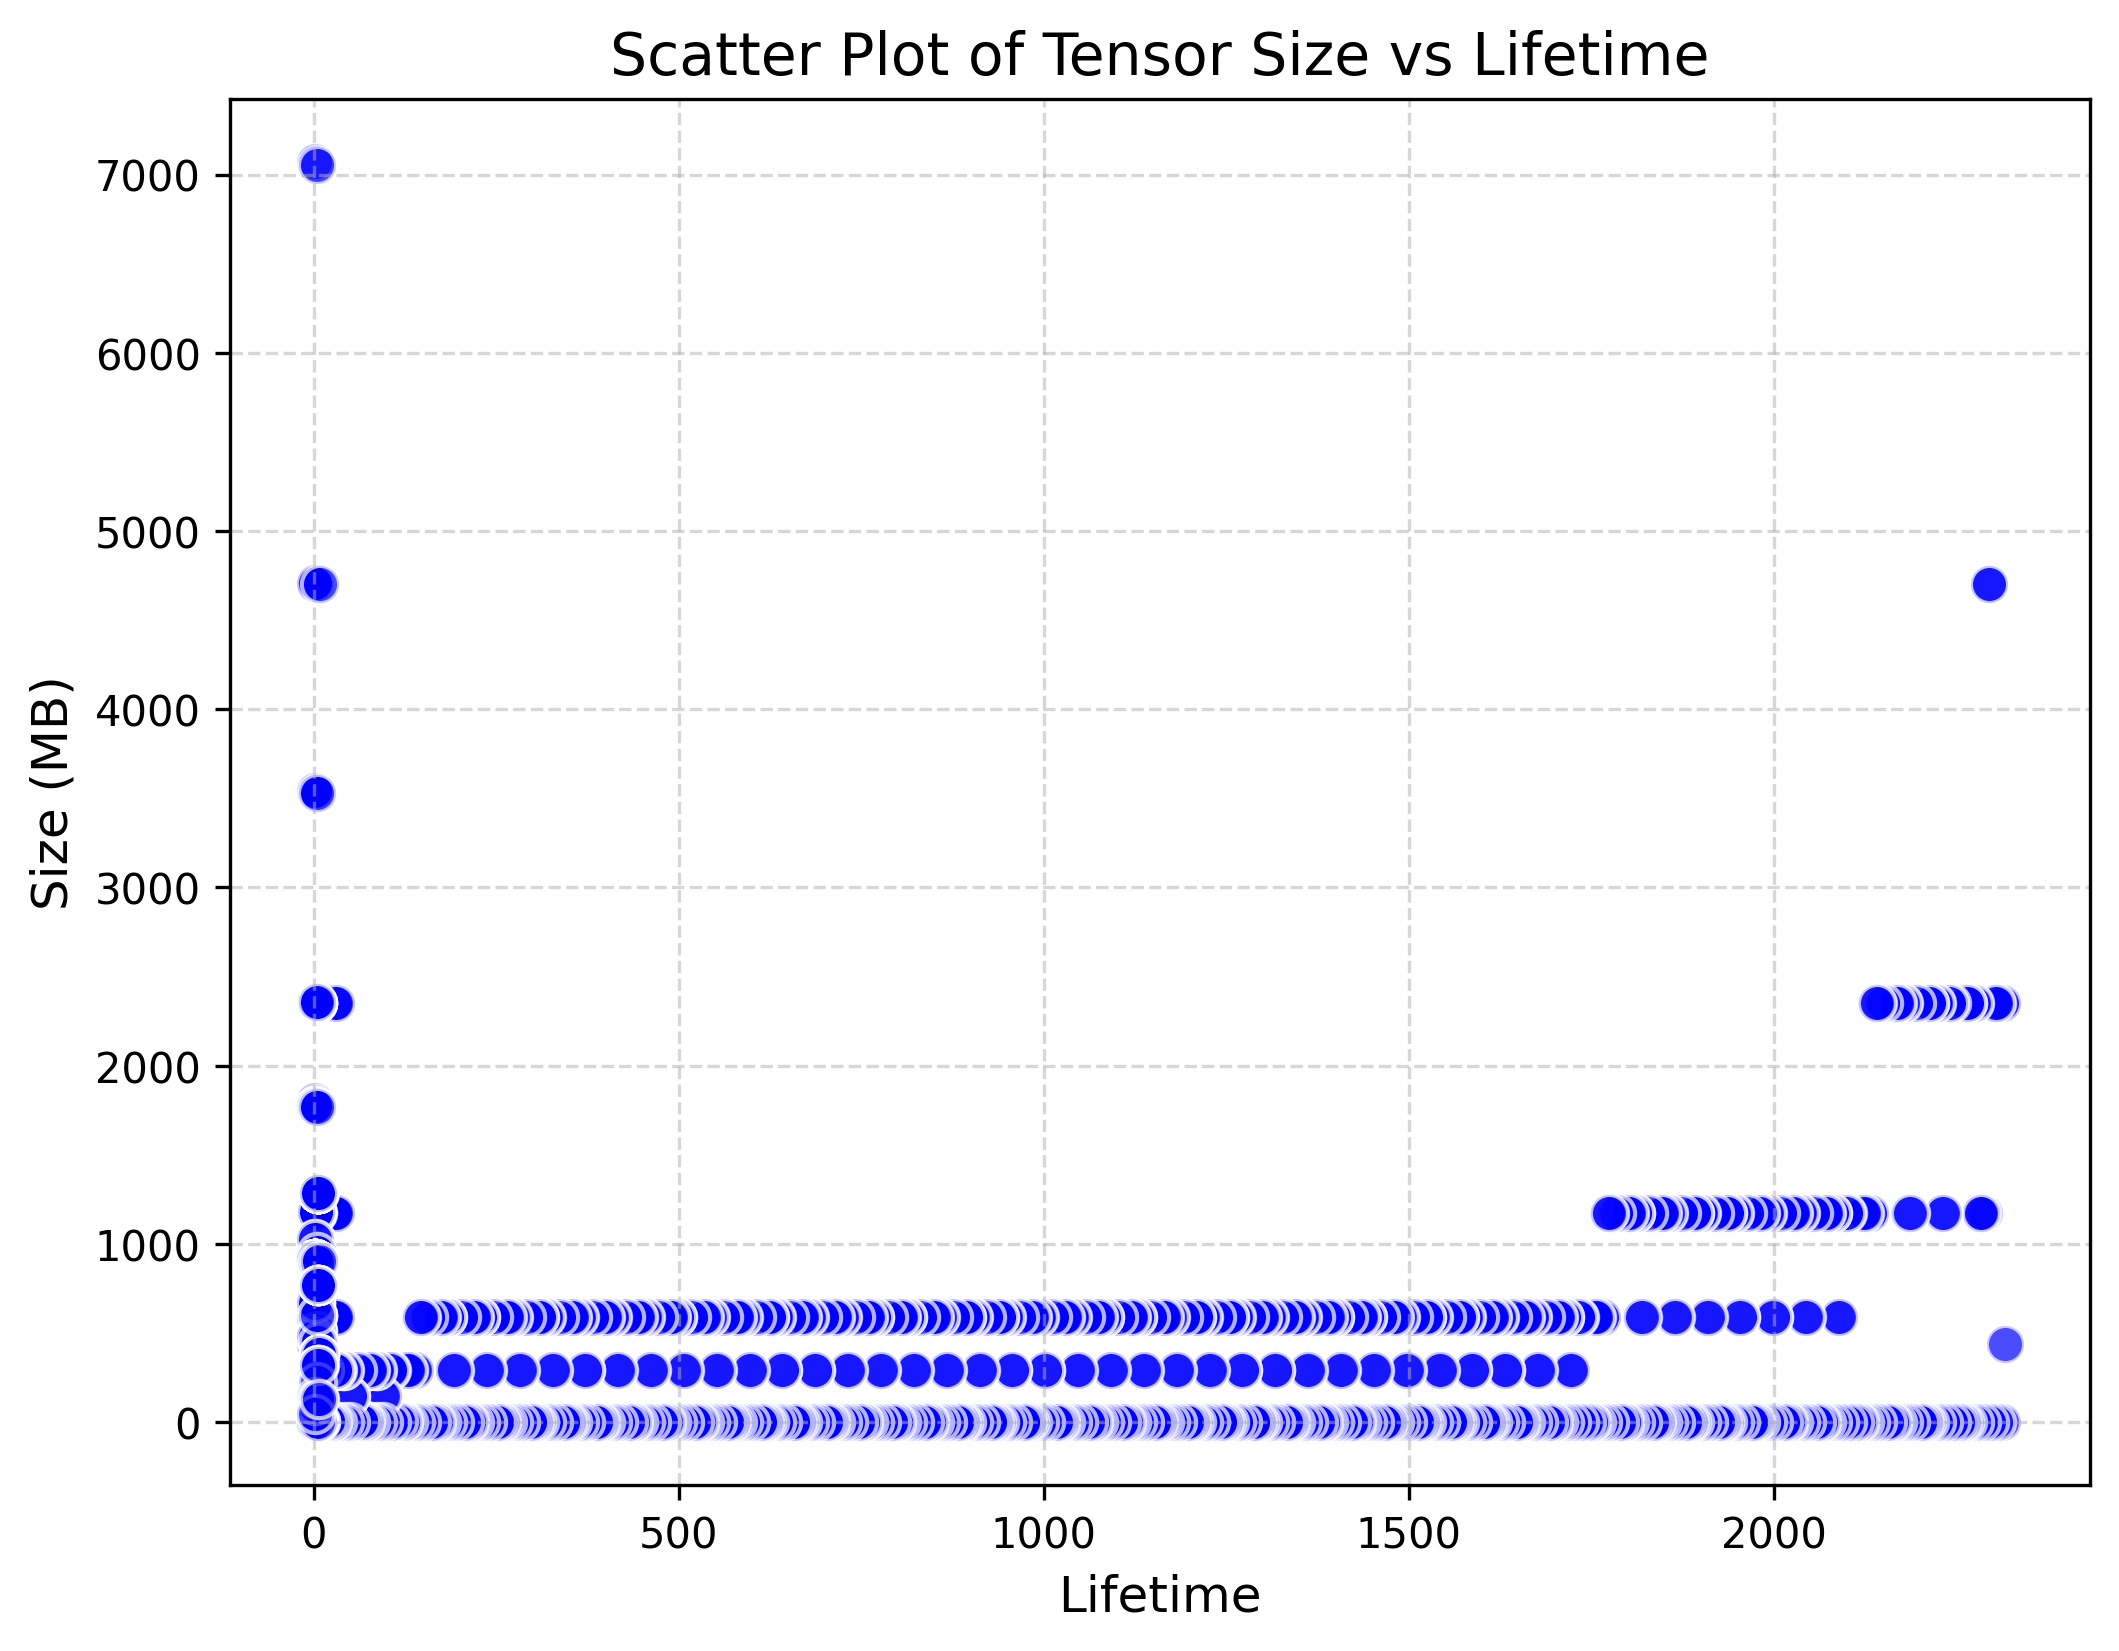

Source data for this figure (header and first rows):
Size_MB, Lifetime
441, 2317
2352, 2
0.007812, 3
441, 1
2352, 2312
2352, 4
0.003906, 2
0.003906, 1
0.003906, 1
2352, 2313
0.003906, 2313
0.003906, 1
0.003906, 1
2352, 1
0.003906, 1
2352, 2
2352, 2
0.1406, 3
2352, 3
2352, 2303
2352, 4
0.003906, 2
0.003906, 1
0.003906, 1
2352, 2304
0.003906, 2304
0.003906, 1
0.003906, 1
2352, 1
0.003906, 1
2352, 2
4704, 2
0.2812, 3
2352, 3
4704, 2294
4704, 4
0.003906, 2
0.003906, 1
0.003906, 1
4704, 2295
0.003906, 2295
0.003906, 1
0.003906, 1
4704, 1
0.003906, 1
4704, 2
1176, 2287
4704, 2
1176, 2
0.0625, 3
1176, 4
1176, 2282
1176, 4
0.003906, 2
0.003906, 1
0.003906, 1
1176, 2283
0.003906, 2283
0.003906, 1
0.003906, 1
... 3,543 more rows
